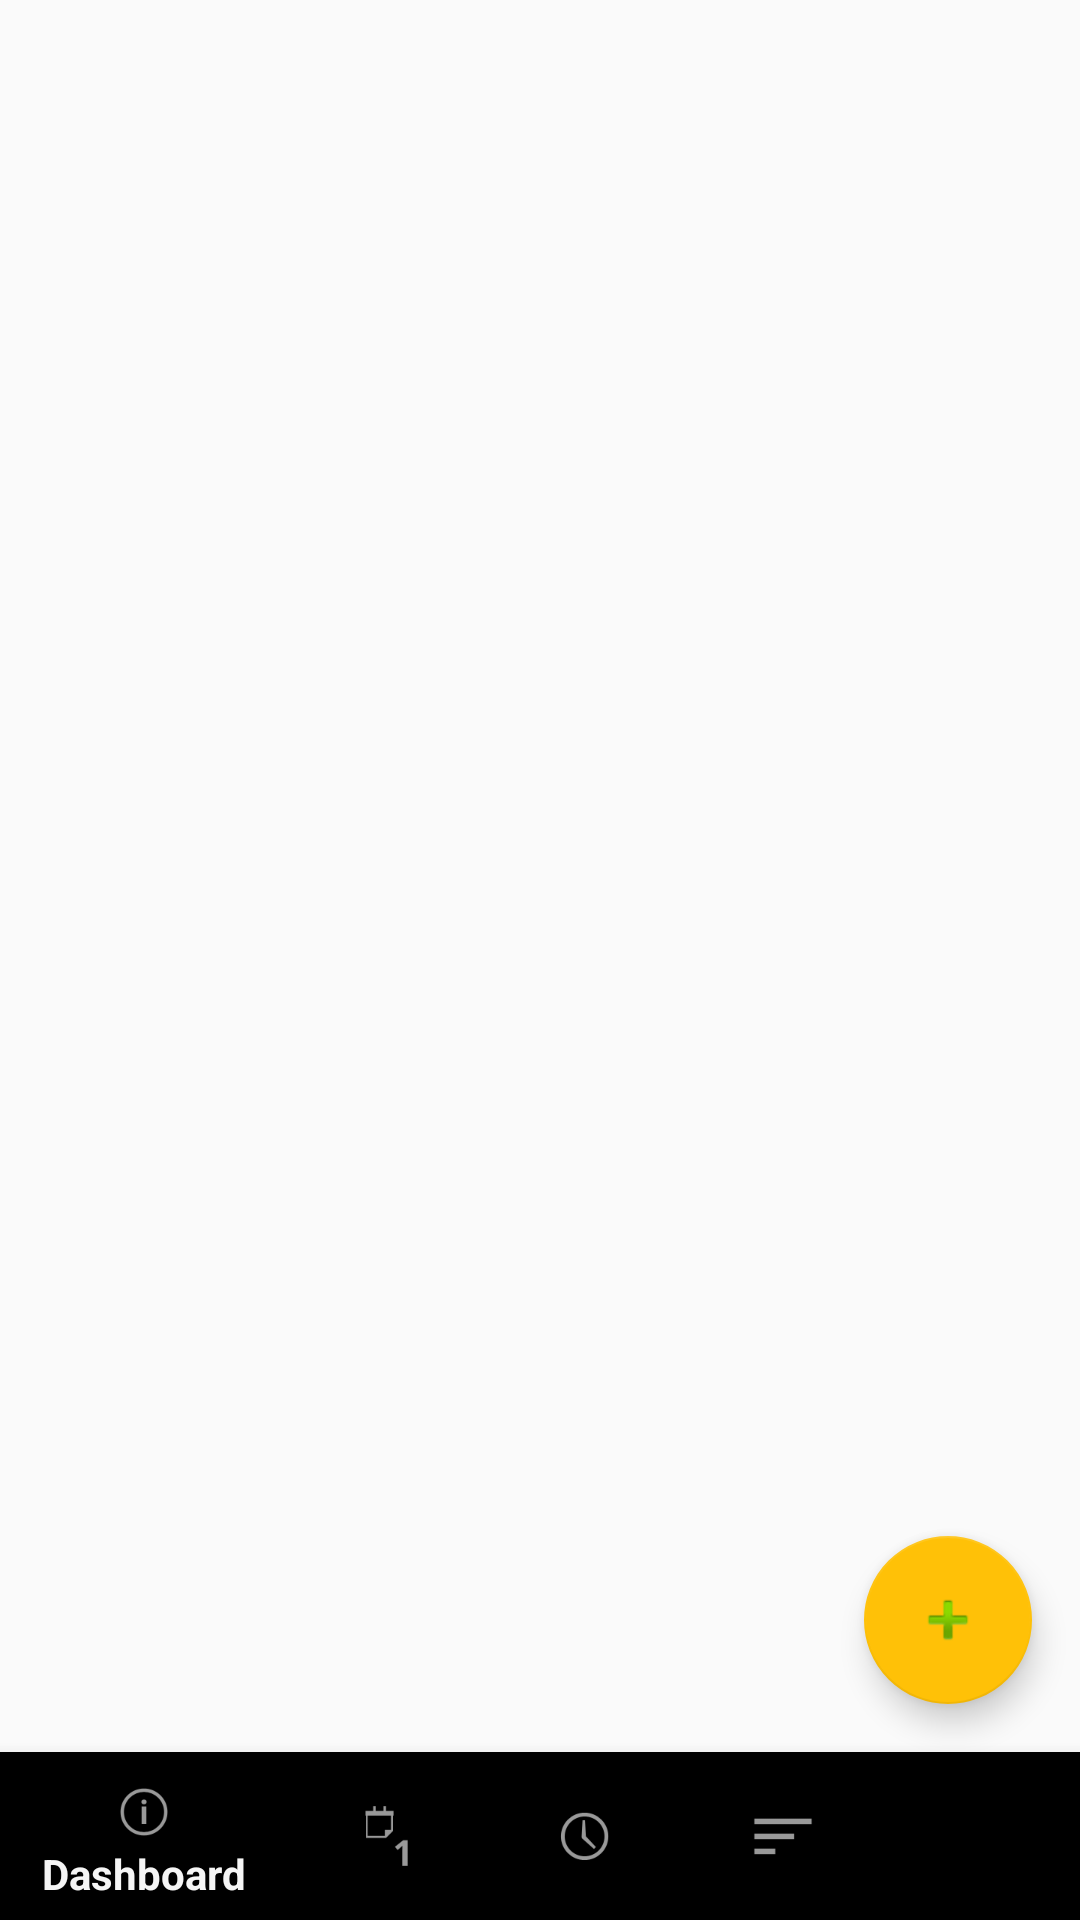

This screen was rendered from an Android layout file. Write that file and the resources it references.
<!-- AndroidManifest.xml: application theme Theme.SQLite0 -->
<!-- res/layout/activity_main.xml -->
<?xml version="1.0" encoding="utf-8"?>

<androidx.constraintlayout.widget.ConstraintLayout xmlns:android="http://schemas.android.com/apk/res/android"
    xmlns:app="http://schemas.android.com/apk/res-auto"
    android:layout_width="match_parent"
    android:layout_height="match_parent">

    <androidx.viewpager.widget.ViewPager
        android:id="@+id/view_pager"
        android:layout_width="match_parent"
        android:layout_height="0dp"
        android:layout_marginTop="20dp"
        app:layout_constraintBottom_toTopOf="@id/bottom_navigation"
        app:layout_constraintEnd_toEndOf="parent"
        app:layout_constraintStart_toStartOf="parent"
        app:layout_constraintTop_toTopOf="parent" />

    <com.google.android.material.bottomnavigation.BottomNavigationView
        android:id="@+id/bottom_navigation"
        android:layout_width="match_parent"
        android:layout_height="wrap_content"
        android:background="@android:color/black"
        app:itemIconTint="@color/nav_item_color"
        app:itemTextColor="@color/nav_item_color"
        app:menu="@menu/navigation"
        app:layout_constraintBottom_toBottomOf="parent"
        app:layout_constraintStart_toStartOf="parent"
        app:layout_constraintEnd_toEndOf="parent" />

    <com.google.android.material.floatingactionbutton.FloatingActionButton
        android:id="@+id/fab_add"
        android:layout_width="wrap_content"
        android:layout_height="wrap_content"
        android:layout_margin="16dp"
        android:src="@android:drawable/ic_input_add"
        app:backgroundTint="#FFC107"
        app:layout_constraintEnd_toEndOf="parent"
        app:layout_constraintBottom_toTopOf="@id/bottom_navigation" />

</androidx.constraintlayout.widget.ConstraintLayout>
<!-- resources referenced by this layout -->
<resources>
  <style name="Theme.SQLite0" parent="Base.Theme.SQLite0" />
  <style name="Base.Theme.SQLite0" parent="Theme.AppCompat.DayNight.NoActionBar">
          
          
      </style>
</resources>
